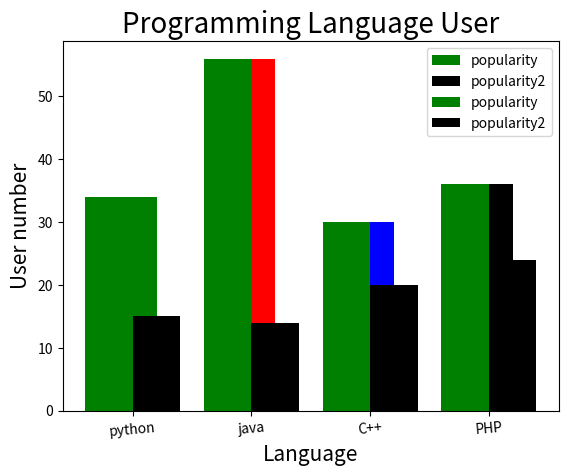

Source code (Python):
import matplotlib.pyplot as plt
import numpy as np
x = ["python", "java", "C++", "PHP"]
y = [34, 56, 30, 36]
z =  [15,14,20,24]
p=np.arange(len(x))
width=.3
p1=[j+width for j in p]

plt.xlabel("Language",fontsize="15")
plt.ylabel("User number",fontsize="15")
c=["g","r","b","black"]
plt.title("programming Language User",fontsize="10")
plt.bar(x,y,width=0.4,color=c,align="edge")
plt.show()




plt.xlabel("Language", fontsize=15)
plt.ylabel("User number", fontsize=15)
c = ["g", "r", "b", "black"]

plt.title("Programming Language User", fontsize=20)
plt.bar(p, y, width=0.4, color="g", align="center",  linewidth=3, label="popularity")
plt.bar(p1, z, width=0.4, color="black", align="center", linewidth=3, label="popularity2")

plt.legend()
plt.show()




#*888888888888888888888888888888888888888888
x = ["python", "java", "C++", "PHP"]
y = [34, 56, 30, 36]
z =  [15,14,20,24]
p=np.arange(len(x))
width=.4

p1=[j+width for j in p]
plt.xlabel("Language", fontsize=15)
plt.ylabel("User number", fontsize=15)
c = ["g", "r", "b", "black"]
plt.title("Programming Language User", fontsize=20)
plt.bar(x, y, width=0.4, color="g", align="center",  linewidth=3, label="popularity")
plt.bar(p1, z, width=0.4, color="black", align="center", linewidth=3, label="popularity2")
plt.xticks(p+width/2,x,rotation=5)
plt.legend()
plt.show()


